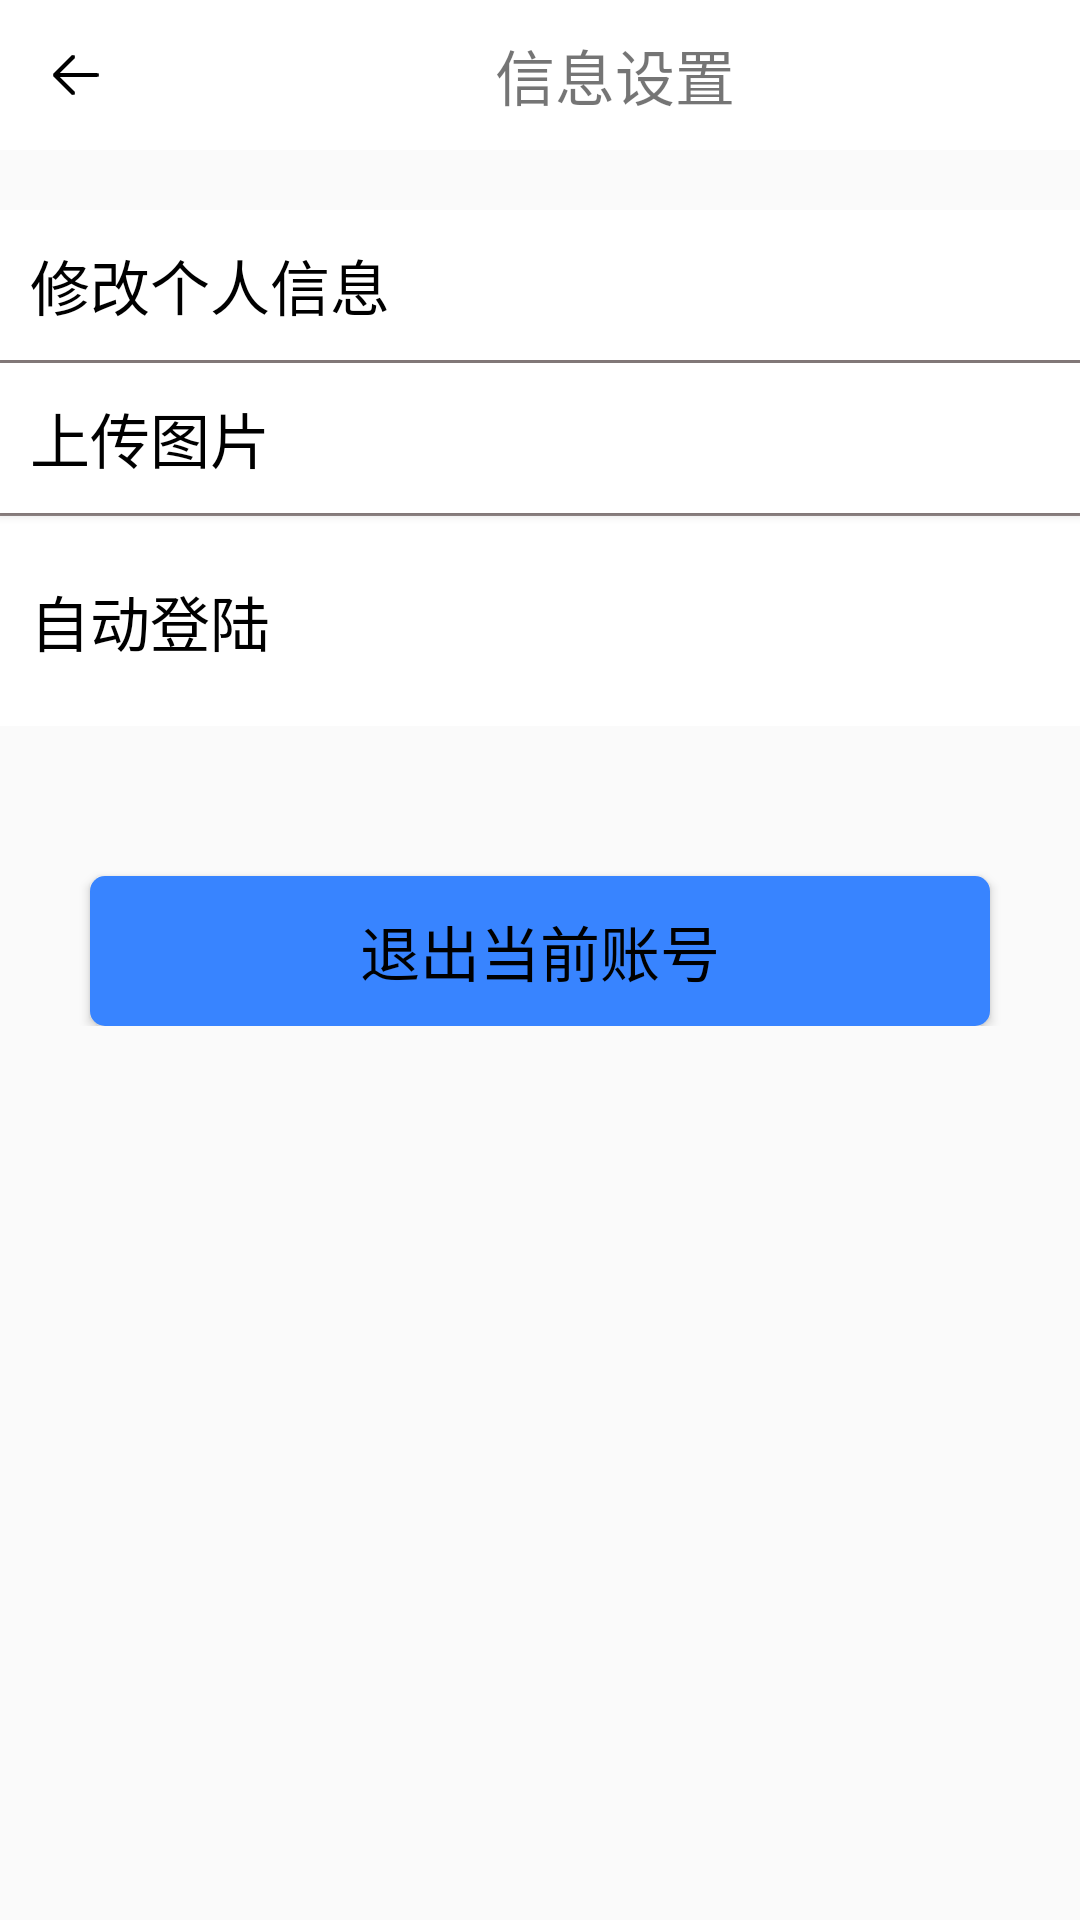

Reconstruct the res/layout file that produces this screen, plus the resources it refers to.
<!-- AndroidManifest.xml: application theme Theme.AppCompat.Light.NoActionBar -->
<!-- res/layout/activity_mod.xml -->
<?xml version="1.0" encoding="utf-8"?>
<LinearLayout xmlns:android="http://schemas.android.com/apk/res/android"
    xmlns:tools="http://schemas.android.com/tools"
    android:layout_width="match_parent"
    android:layout_height="match_parent"
    android:orientation="vertical">

    <LinearLayout
        android:layout_width="match_parent"
        android:layout_height="50dp"
        android:orientation="horizontal"
        android:background="@color/colorWhite">

        <ImageButton
            android:layout_width="50dp"
            android:layout_height="match_parent"
            android:src="@mipmap/home_back"
            android:background="?attr/selectableItemBackgroundBorderless"
            android:theme="@style/RippleWhite"
            android:id="@+id/home_setting_back"/>

        <TextView
            android:layout_width="match_parent"
            android:layout_height="match_parent"
            android:gravity="center"
            android:text="信息设置"
            android:textSize="@dimen/normalSize"/>
    </LinearLayout>

    <LinearLayout
        android:layout_width="match_parent"
        android:layout_height="wrap_content"
        android:orientation="vertical"
        android:paddingTop="20dp">

        <Button
            android:layout_width="match_parent"
            android:layout_height="50dp"
            android:text="修改个人信息"
            android:background="@color/colorWhite"
            android:textSize="@dimen/normalSize"
            android:textColor="@color/colorBlack"
            android:gravity="center_vertical"
            android:paddingStart="@dimen/CommonPadding"
            android:paddingEnd="@dimen/CommonPadding"
            android:id="@+id/home_setting_mod"
            android:foreground="?selectableItemBackground" />

        <View
            android:layout_width="match_parent"
            android:layout_height="1dp"
            android:background="@color/colorGrayDark"/>

        <Button
            android:layout_width="match_parent"
            android:layout_height="50dp"
            android:text="上传图片"
            android:background="@color/colorWhite"
            android:textSize="@dimen/normalSize"
            android:textColor="@color/colorBlack"
            android:gravity="center_vertical"
            android:paddingLeft="@dimen/CommonPadding"
            android:id="@+id/home_setting_upload"
            android:foreground="?selectableItemBackground" />

        <View
            android:layout_width="match_parent"
            android:layout_height="1dp"
            android:background="@color/colorGrayDark"/>

        <Switch
            android:layout_width="match_parent"
            android:layout_height="70dp"
            android:text="自动登陆"
            android:textColor="@color/colorBlack"
            android:textSize="20sp"
            android:background="@color/colorWhite"
            android:thumb="@drawable/switch_thumb"
            android:track="@drawable/swich_track"
            android:paddingLeft="10dp"
            android:paddingRight="10dp"
            android:id="@+id/home_setting_autologin"/>

        <Button
            android:layout_marginStart="@dimen/BigMargin"
            android:layout_marginEnd="@dimen/BigMargin"
            android:layout_width="match_parent"
            android:layout_height="50dp"
            android:text="退出当前账号"
            android:background="@drawable/btn_ripple"
            android:textSize="@dimen/normalSize"
            android:textColor="@color/colorBlack"
            android:layout_marginTop="50dp"
            android:id="@+id/home_setting_quitLogin"
            android:foreground="?selectableItemBackground"
            android:gravity="center"/>

    </LinearLayout>


</LinearLayout>
<!-- resources referenced by this layout -->
<resources>
  <color name="colorBlack">#000000</color>
  <color name="colorGrayDark">#938888</color>
  <color name="colorWhite">#ffffff</color>
  <dimen name="BigMargin">30dp</dimen>
  <dimen name="CommonPadding">10dp</dimen>
  <dimen name="normalSize">20sp</dimen>
  <!-- drawable btn_ripple (drawable) -->
  <?xml version="1.0" encoding="utf-8"?>
  <ripple xmlns:android="http://schemas.android.com/apk/res/android"
      android:color="@color/colorBlueTint">
  
      <item android:drawable="@drawable/btn_style"/>
  
  </ripple>
  <!-- mipmap home_back: png bitmap (mipmap-xxhdpi, 505 bytes) -->
  <style name="RippleWhite">
          <item name="android:radius">22.5dp</item>
      </style>
  <color name="colorBlueTint">#91b9fa</color>
  <!-- drawable btn_style (drawable) -->
  <?xml version="1.0" encoding="utf-8"?>
  <shape xmlns:android="http://schemas.android.com/apk/res/android"
      android:shape="rectangle">
  
      <solid
          android:color="@color/colorBlue"/>
  
      <corners
          android:radius="5dp"/>
  
  </shape>
  <color name="colorBlue">#3884ff</color>
</resources>
